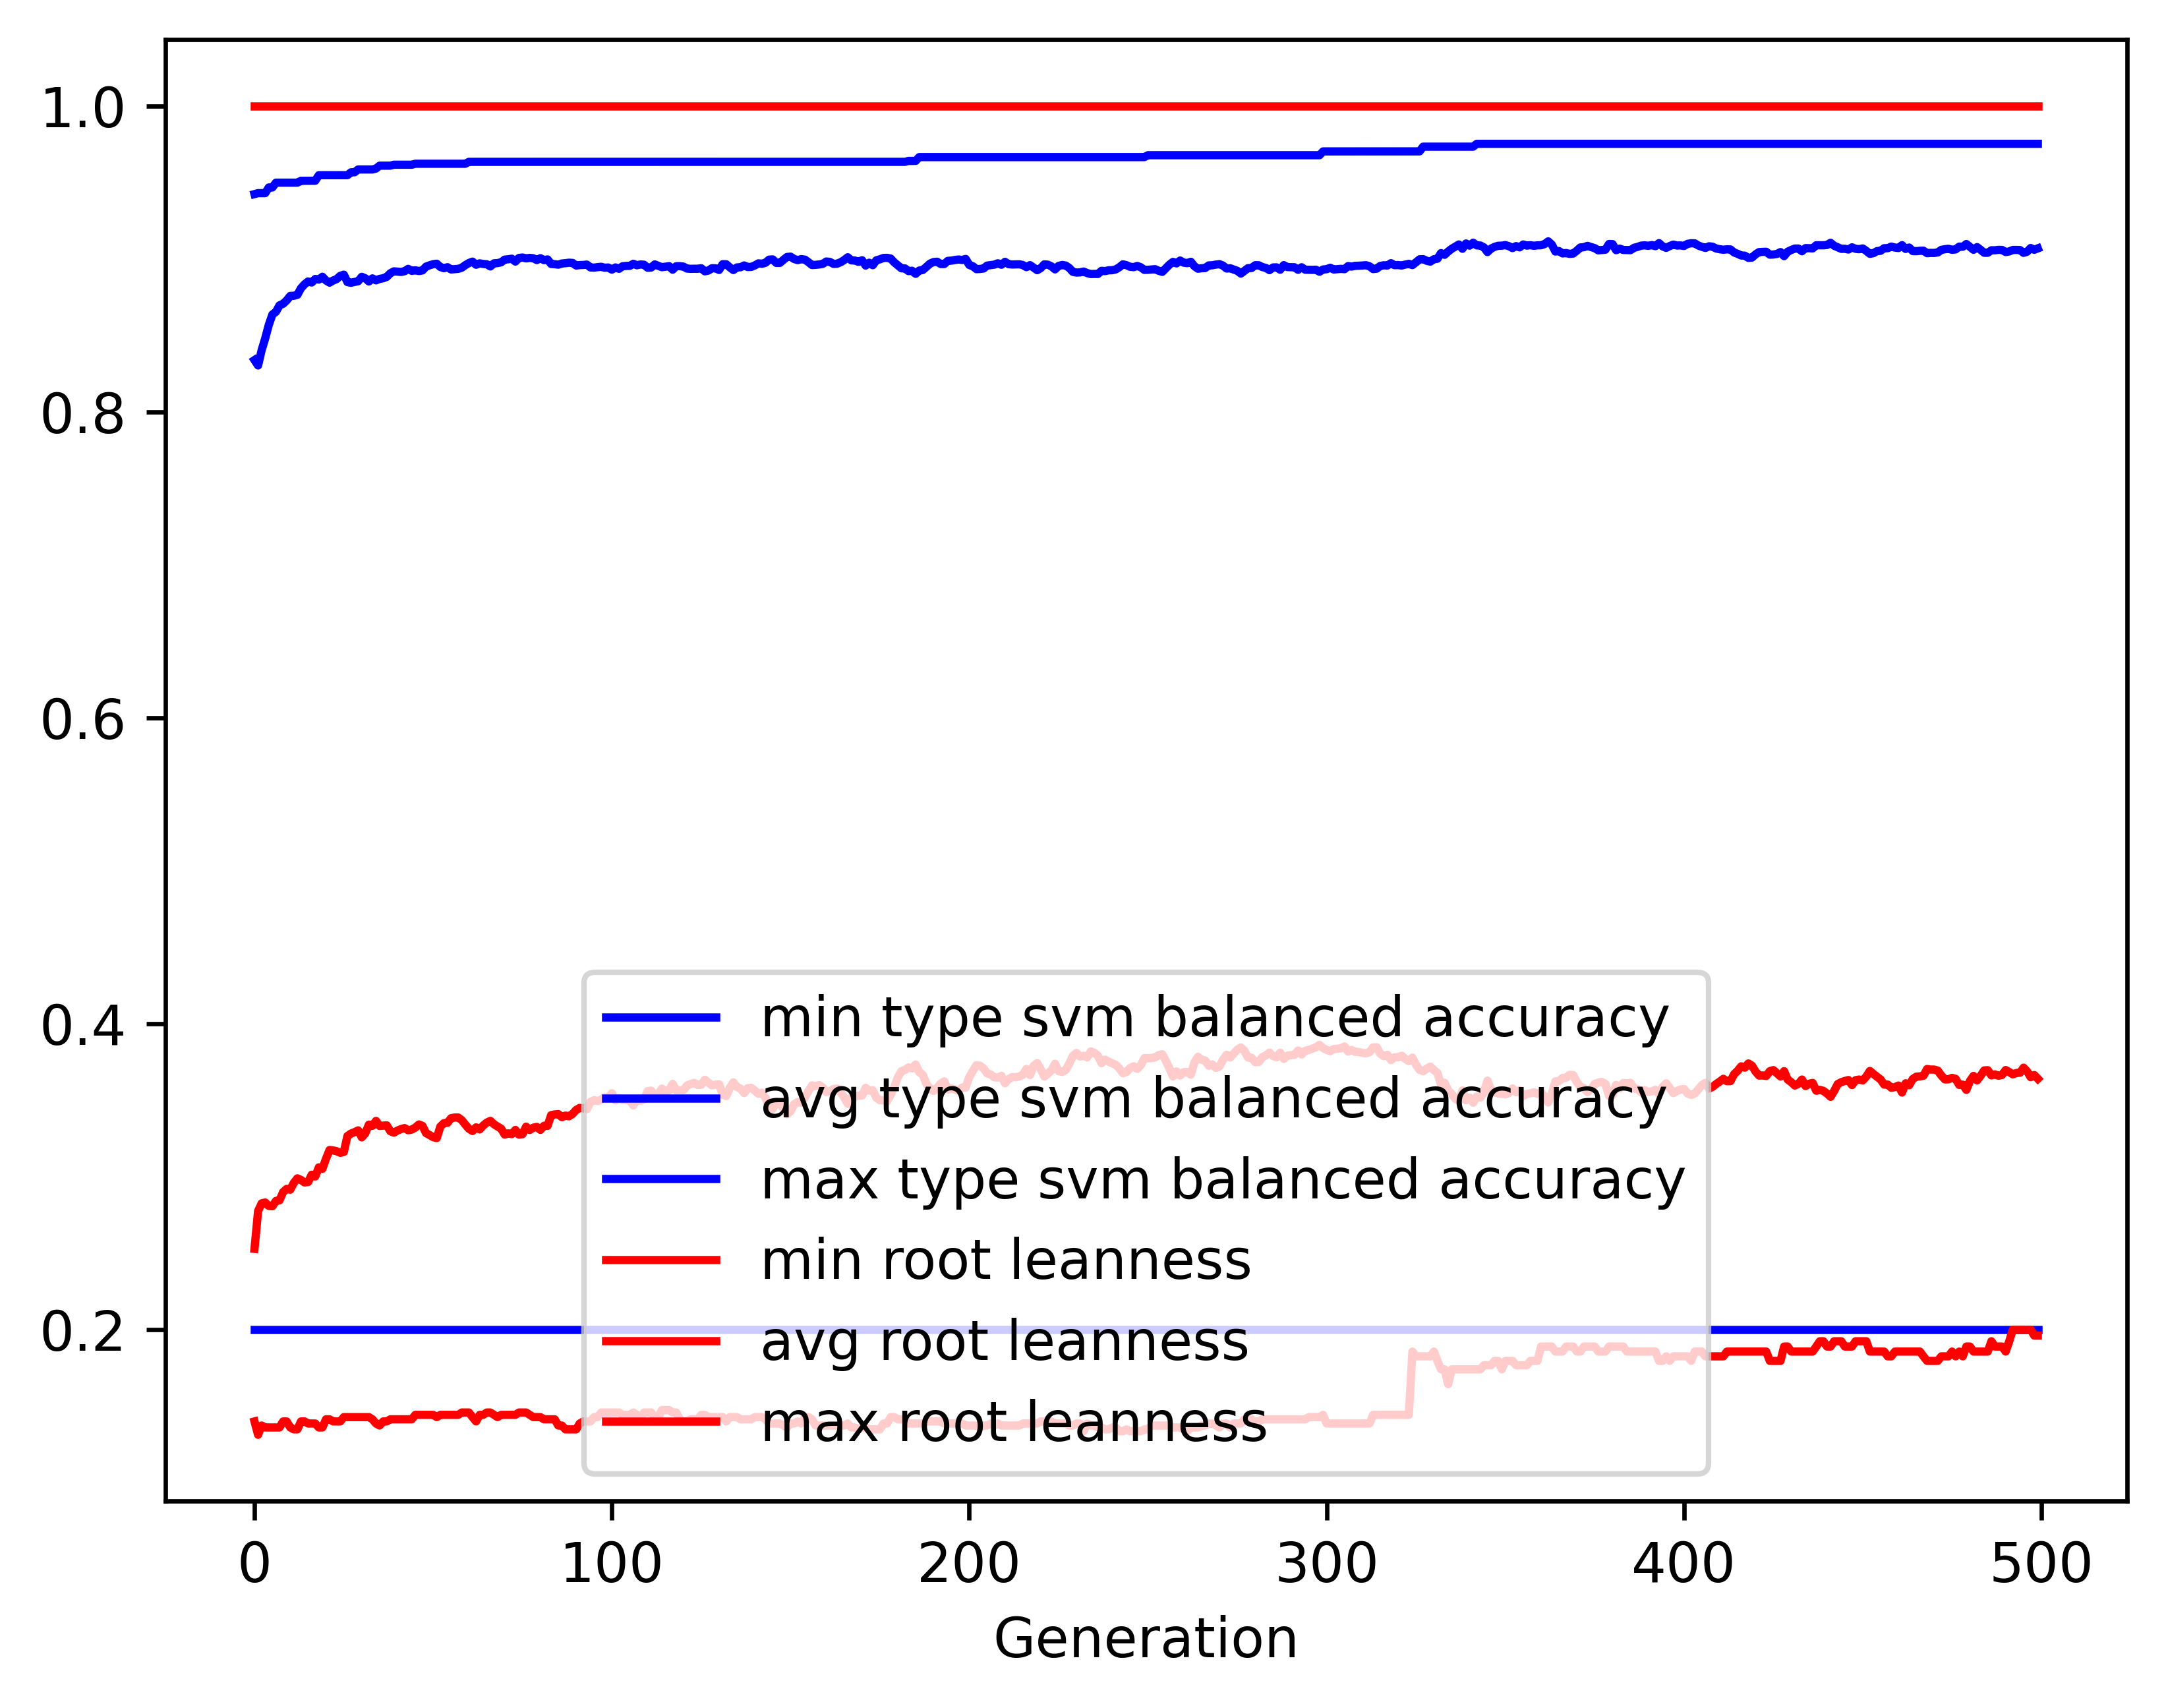

Data behind this chart, as committed beside it:
gen, evals, gen_feats, explored, type svm balanced accuracy_min, type svm balanced accuracy_avg, type svm balanced accuracy_max, type svm balanced accuracy_std, root leanness_min, root leanness_avg, root leanness_max, root leanness_std
0, 500, 402, 402, 0.2, 0.8338, 0.9423, 0.1499, 0.14, 0.2528, 1.0, 0.162
1, 537, 619, 629, 0.2, 0.8303, 0.9429, 0.1346, 0.1313, 0.2775, 1.0, 0.138
2, 545, 683, 851, 0.2, 0.8403, 0.9429, 0.1206, 0.1374, 0.2826, 1.0, 0.137
3, 549, 673, 1049, 0.2, 0.848, 0.9429, 0.1152, 0.1361, 0.2831, 1.0, 0.1374
4, 537, 731, 1271, 0.2, 0.8568, 0.9466, 0.1077, 0.1361, 0.2809, 1.0, 0.1367
5, 553, 727, 1456, 0.2, 0.8636, 0.9466, 0.1016, 0.1361, 0.2807, 1.0, 0.1363
6, 533, 748, 1635, 0.2, 0.8654, 0.9498, 0.1008, 0.1361, 0.2842, 1.0, 0.1366
7, 546, 741, 1792, 0.2, 0.8696, 0.9498, 0.09785, 0.1361, 0.2846, 1.0, 0.1382
8, 549, 770, 1961, 0.2, 0.8706, 0.9498, 0.09709, 0.14, 0.29, 1.0, 0.1382
9, 539, 749, 2128, 0.2, 0.8728, 0.9498, 0.09577, 0.14, 0.292, 1.0, 0.1371
10, 550, 784, 2285, 0.2, 0.8757, 0.9498, 0.09503, 0.1361, 0.2915, 1.0, 0.1372
11, 548, 790, 2437, 0.2, 0.8758, 0.9498, 0.09634, 0.1348, 0.296, 1.0, 0.139
12, 556, 814, 2588, 0.2, 0.8765, 0.9498, 0.09733, 0.1348, 0.2989, 1.0, 0.1412
13, 545, 821, 2730, 0.2, 0.8808, 0.951, 0.09236, 0.14, 0.2979, 1.0, 0.1383
14, 548, 835, 2862, 0.2, 0.8833, 0.951, 0.09195, 0.14, 0.2962, 1.0, 0.1388
15, 555, 796, 2984, 0.2, 0.8852, 0.951, 0.09144, 0.1387, 0.2965, 1.0, 0.139
16, 565, 823, 3113, 0.2, 0.8845, 0.951, 0.09261, 0.1387, 0.3013, 1.0, 0.14
17, 571, 801, 3218, 0.2, 0.8868, 0.951, 0.09182, 0.1387, 0.3001, 1.0, 0.1389
18, 563, 812, 3329, 0.2, 0.8864, 0.9547, 0.09111, 0.1361, 0.3061, 1.0, 0.1368
19, 551, 814, 3433, 0.2, 0.8883, 0.9547, 0.0905, 0.1361, 0.3052, 1.0, 0.1358
20, 573, 830, 3539, 0.2, 0.8858, 0.9547, 0.09252, 0.1414, 0.3117, 1.0, 0.1373
21, 567, 791, 3623, 0.2, 0.8844, 0.9547, 0.09352, 0.1414, 0.3175, 1.0, 0.1379
22, 542, 810, 3722, 0.2, 0.8858, 0.9547, 0.09329, 0.14, 0.3172, 1.0, 0.1366
23, 545, 846, 3818, 0.2, 0.8868, 0.9547, 0.09334, 0.14, 0.3166, 1.0, 0.1376
24, 547, 795, 3898, 0.2, 0.8889, 0.9547, 0.09123, 0.14, 0.3156, 1.0, 0.1347
25, 562, 825, 3973, 0.2, 0.8896, 0.9547, 0.09072, 0.1429, 0.3162, 1.0, 0.1343
26, 568, 779, 4046, 0.2, 0.8848, 0.9547, 0.0953, 0.1429, 0.3266, 1.0, 0.136
27, 552, 815, 4128, 0.2, 0.8843, 0.9566, 0.09616, 0.1429, 0.3282, 1.0, 0.1376
28, 544, 798, 4198, 0.2, 0.8849, 0.9566, 0.09596, 0.1429, 0.3291, 1.0, 0.1377
29, 555, 784, 4268, 0.2, 0.8853, 0.9584, 0.09556, 0.1429, 0.3303, 1.0, 0.1371
30, 542, 792, 4331, 0.2, 0.8882, 0.9584, 0.0937, 0.1429, 0.3257, 1.0, 0.1364
31, 543, 794, 4400, 0.2, 0.8873, 0.9584, 0.09594, 0.1429, 0.3284, 1.0, 0.1376
32, 548, 775, 4455, 0.2, 0.8852, 0.9584, 0.09654, 0.1429, 0.334, 1.0, 0.138
33, 541, 796, 4525, 0.2, 0.8872, 0.9584, 0.09446, 0.1414, 0.3333, 1.0, 0.1353
34, 550, 801, 4586, 0.2, 0.8859, 0.959, 0.0963, 0.1387, 0.3365, 1.0, 0.1369
35, 550, 763, 4624, 0.2, 0.8869, 0.9609, 0.09655, 0.1374, 0.3332, 1.0, 0.1396
36, 526, 738, 4666, 0.2, 0.8873, 0.9609, 0.09655, 0.14, 0.3334, 1.0, 0.1392
37, 521, 790, 4715, 0.2, 0.8882, 0.9609, 0.09647, 0.14, 0.3336, 1.0, 0.1386
38, 537, 762, 4764, 0.2, 0.8905, 0.9609, 0.0949, 0.1414, 0.3298, 1.0, 0.1384
39, 527, 785, 4808, 0.2, 0.8918, 0.9615, 0.09507, 0.1414, 0.3288, 1.0, 0.1376
40, 559, 779, 4859, 0.2, 0.8916, 0.9615, 0.09516, 0.1414, 0.3302, 1.0, 0.138
41, 541, 774, 4902, 0.2, 0.8914, 0.9615, 0.09648, 0.1414, 0.3311, 1.0, 0.1385
42, 539, 777, 4939, 0.2, 0.8919, 0.9615, 0.09635, 0.1414, 0.3318, 1.0, 0.1388
43, 535, 770, 4977, 0.2, 0.8934, 0.9615, 0.0948, 0.1414, 0.3304, 1.0, 0.1373
44, 559, 770, 5008, 0.2, 0.8921, 0.9615, 0.09668, 0.1414, 0.3308, 1.0, 0.1404
45, 550, 814, 5032, 0.2, 0.8925, 0.9621, 0.09666, 0.1443, 0.3321, 1.0, 0.1392
46, 550, 768, 5072, 0.2, 0.892, 0.9621, 0.09627, 0.1443, 0.3342, 1.0, 0.1384
47, 540, 782, 5106, 0.2, 0.8924, 0.9621, 0.09638, 0.1443, 0.3332, 1.0, 0.1392
48, 540, 783, 5135, 0.2, 0.8949, 0.9621, 0.09508, 0.1443, 0.3285, 1.0, 0.1388
49, 549, 791, 5168, 0.2, 0.8958, 0.9621, 0.09537, 0.1443, 0.3272, 1.0, 0.1395
50, 534, 772, 5194, 0.2, 0.8965, 0.9621, 0.09532, 0.1443, 0.3258, 1.0, 0.1407
51, 546, 790, 5228, 0.2, 0.8968, 0.9621, 0.09539, 0.1429, 0.3252, 1.0, 0.1409
52, 550, 772, 5248, 0.2, 0.8946, 0.9621, 0.09655, 0.1443, 0.3328, 1.0, 0.1388
53, 555, 744, 5274, 0.2, 0.8939, 0.9621, 0.09672, 0.1443, 0.335, 1.0, 0.1387
54, 541, 740, 5293, 0.2, 0.8945, 0.9621, 0.09638, 0.1443, 0.3352, 1.0, 0.1379
55, 542, 774, 5314, 0.2, 0.893, 0.9621, 0.09789, 0.1443, 0.3382, 1.0, 0.1388
56, 547, 767, 5331, 0.2, 0.8932, 0.9621, 0.09777, 0.1443, 0.3387, 1.0, 0.1386
57, 533, 779, 5359, 0.2, 0.8934, 0.9621, 0.09766, 0.1443, 0.3387, 1.0, 0.1386
58, 532, 789, 5388, 0.2, 0.8942, 0.9621, 0.09747, 0.1459, 0.337, 1.0, 0.1389
59, 538, 795, 5403, 0.2, 0.8959, 0.9621, 0.09626, 0.1459, 0.3341, 1.0, 0.1382
... 440 more rows
